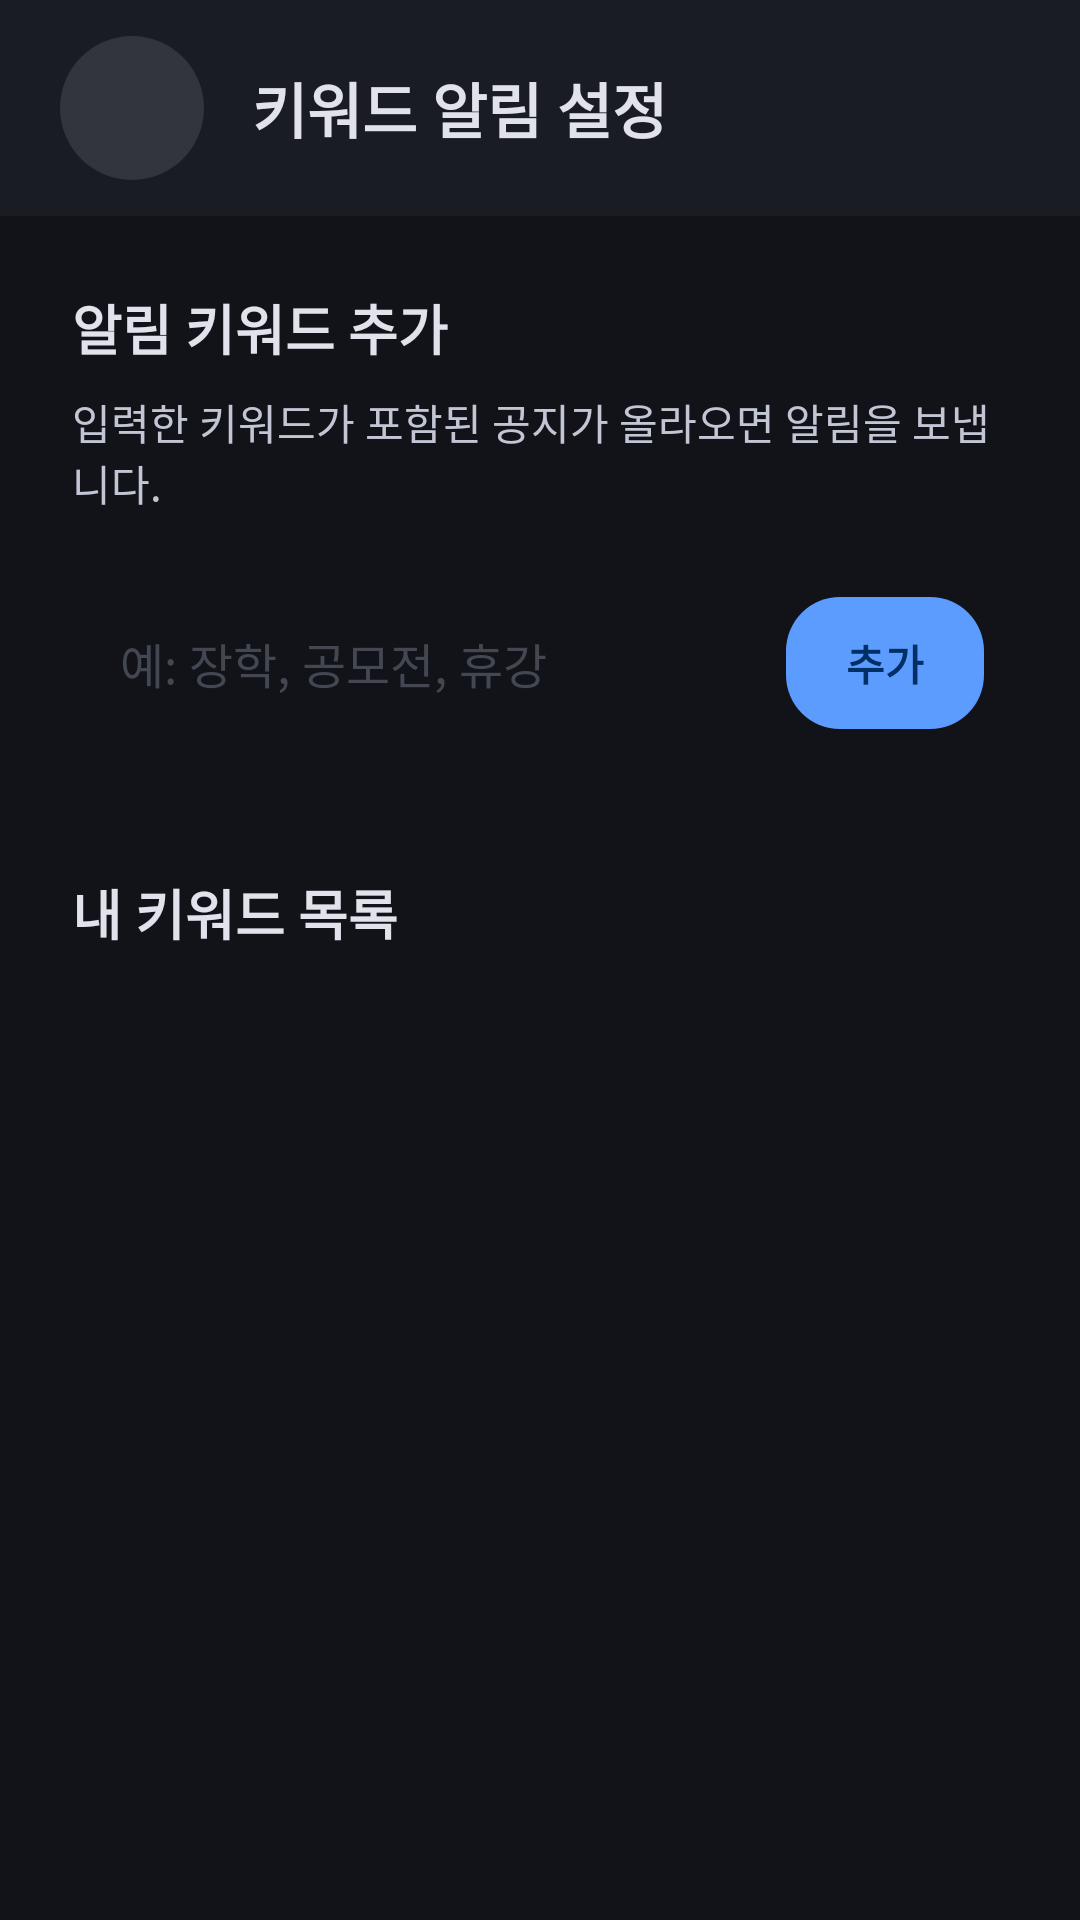

The Android layout XML behind this screen, and the referenced resources:
<!-- AndroidManifest.xml: application theme Theme.GachonBridge -->
<!-- res/layout/activity_keyword.xml -->
<?xml version="1.0" encoding="utf-8"?>
<androidx.constraintlayout.widget.ConstraintLayout xmlns:android="http://schemas.android.com/apk/res/android"
    xmlns:app="http://schemas.android.com/apk/res-auto"
    android:layout_width="match_parent"
    android:layout_height="match_parent"
    android:background="@drawable/bg_app">

    
    <LinearLayout
        android:id="@+id/keywordTopBar"
        android:layout_width="0dp"
        android:layout_height="72dp"
        android:background="@color/gb_surface_low"
        android:gravity="center_vertical"
        android:orientation="horizontal"
        android:paddingStart="20dp"
        android:paddingEnd="20dp"
        app:layout_constraintEnd_toEndOf="parent"
        app:layout_constraintStart_toStartOf="parent"
        app:layout_constraintTop_toTopOf="parent">

        <ImageView
            android:id="@+id/buttonKeywordBack"
            android:layout_width="48dp"
            android:layout_height="48dp"
            android:background="@drawable/bg_icon_circle"
            android:clickable="true"
            android:focusable="true"
            android:padding="12dp"
            android:src="@drawable/ic_next"
            android:rotation="180"
            android:tint="@color/gb_on_surface" />

        <TextView
            android:layout_width="wrap_content"
            android:layout_height="wrap_content"
            android:layout_marginStart="16dp"
            android:text="키워드 알림 설정"
            android:textColor="@color/gb_on_surface"
            android:textSize="20sp"
            android:textStyle="bold" />
    </LinearLayout>

    <ScrollView
        android:layout_width="0dp"
        android:layout_height="0dp"
        app:layout_constraintBottom_toBottomOf="parent"
        app:layout_constraintEnd_toEndOf="parent"
        app:layout_constraintStart_toStartOf="parent"
        app:layout_constraintTop_toBottomOf="@id/keywordTopBar">

        <LinearLayout
            android:layout_width="match_parent"
            android:layout_height="wrap_content"
            android:orientation="vertical"
            android:padding="24dp">

            <TextView
                android:layout_width="match_parent"
                android:layout_height="wrap_content"
                android:text="알림 키워드 추가"
                android:textColor="@color/gb_on_surface"
                android:textSize="18sp"
                android:textStyle="bold" />

            <TextView
                android:layout_width="match_parent"
                android:layout_height="wrap_content"
                android:layout_marginTop="8dp"
                android:text="입력한 키워드가 포함된 공지가 올라오면 알림을 보냅니다."
                android:textColor="@color/gb_on_surface_variant"
                android:textSize="14sp" />

            <LinearLayout
                android:layout_width="match_parent"
                android:layout_height="60dp"
                android:layout_marginTop="20dp"
                android:background="@drawable/bg_card"
                android:gravity="center_vertical"
                android:orientation="horizontal"
                android:paddingStart="16dp"
                android:paddingEnd="8dp">

                <EditText
                    android:id="@+id/editKeywordInput"
                    android:layout_width="0dp"
                    android:layout_height="match_parent"
                    android:layout_weight="1"
                    android:background="@null"
                    android:hint="예: 장학, 공모전, 휴강"
                    android:textColor="@color/gb_on_surface"
                    android:textColorHint="@color/gb_outline_variant"
                    android:textSize="16sp" />

                <TextView
                    android:id="@+id/buttonAddKeyword"
                    android:layout_width="wrap_content"
                    android:layout_height="44dp"
                    android:background="@drawable/bg_chip_active"
                    android:clickable="true"
                    android:focusable="true"
                    android:gravity="center"
                    android:paddingStart="20dp"
                    android:paddingEnd="20dp"
                    android:text="추가"
                    android:textColor="@color/gb_on_primary"
                    android:textSize="14sp"
                    android:textStyle="bold" />
            </LinearLayout>

            <TextView
                android:layout_width="match_parent"
                android:layout_height="wrap_content"
                android:layout_marginTop="40dp"
                android:text="내 키워드 목록"
                android:textColor="@color/gb_on_surface"
                android:textSize="18sp"
                android:textStyle="bold" />

            <androidx.recyclerview.widget.RecyclerView
                android:id="@+id/keywordRecyclerView"
                android:layout_width="match_parent"
                android:layout_height="wrap_content"
                android:layout_marginTop="16dp"
                android:nestedScrollingEnabled="false" />

            <TextView
                android:id="@+id/textNoKeywords"
                android:layout_width="match_parent"
                android:layout_height="100dp"
                android:gravity="center"
                android:text="등록된 키워드가 없습니다."
                android:textColor="@color/gb_outline_variant"
                android:textSize="14sp"
                android:visibility="gone" />

        </LinearLayout>
    </ScrollView>

</androidx.constraintlayout.widget.ConstraintLayout>
<!-- resources referenced by this layout -->
<resources>
  <color name="gb_on_primary">#002F65</color>
  <color name="gb_on_surface">#E1E2EB</color>
  <color name="gb_on_surface_variant">#C2C6D4</color>
  <color name="gb_outline_variant">#424752</color>
  <color name="gb_surface_low">#191C22</color>
  <!-- drawable bg_app (drawable) -->
  <?xml version="1.0" encoding="utf-8"?>
  <shape xmlns:android="http://schemas.android.com/apk/res/android">
      <solid android:color="@color/gb_background" />
  </shape>
  <!-- drawable bg_chip_active (drawable) -->
  <?xml version="1.0" encoding="utf-8"?>
  <shape xmlns:android="http://schemas.android.com/apk/res/android">
      <solid android:color="@color/gb_primary_container" />
      <corners android:radius="18dp" />
  </shape>
  <!-- drawable bg_icon_circle (drawable) -->
  <?xml version="1.0" encoding="utf-8"?>
  <shape xmlns:android="http://schemas.android.com/apk/res/android"
      android:shape="oval">
      <solid android:color="@color/gb_surface_highest" />
  </shape>
  <style name="Theme.GachonBridge" parent="Base.Theme.GachonBridge" />
  <color name="gb_background">#111319</color>
  <color name="gb_primary_container">#5D9CFF</color>
  <color name="gb_surface_highest">#32353B</color>
  <style name="Base.Theme.GachonBridge" parent="Theme.Material3.DayNight.NoActionBar">
          <item name="android:windowBackground">@color/gb_background</item>
          <item name="android:statusBarColor">@color/gb_surface_low</item>
          <item name="android:navigationBarColor">@color/gb_surface_low</item>
          <item name="android:windowLightStatusBar">false</item>
          <item name="android:windowLightNavigationBar">false</item>
          <item name="colorPrimary">#7CADFF</item>
          <item name="colorPrimaryVariant">#7CADFF</item>
      </style>
</resources>
